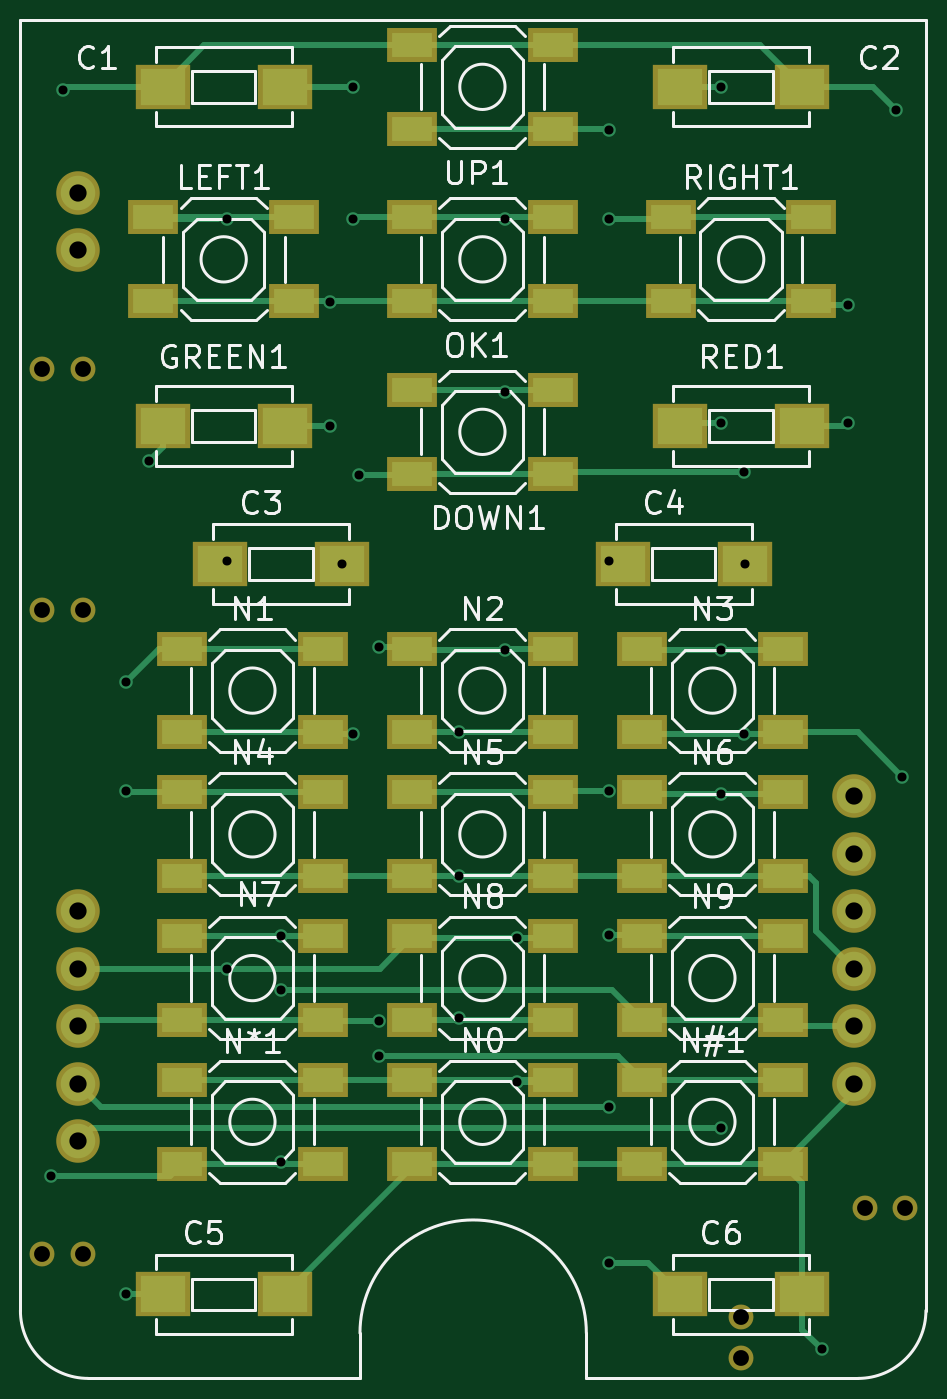
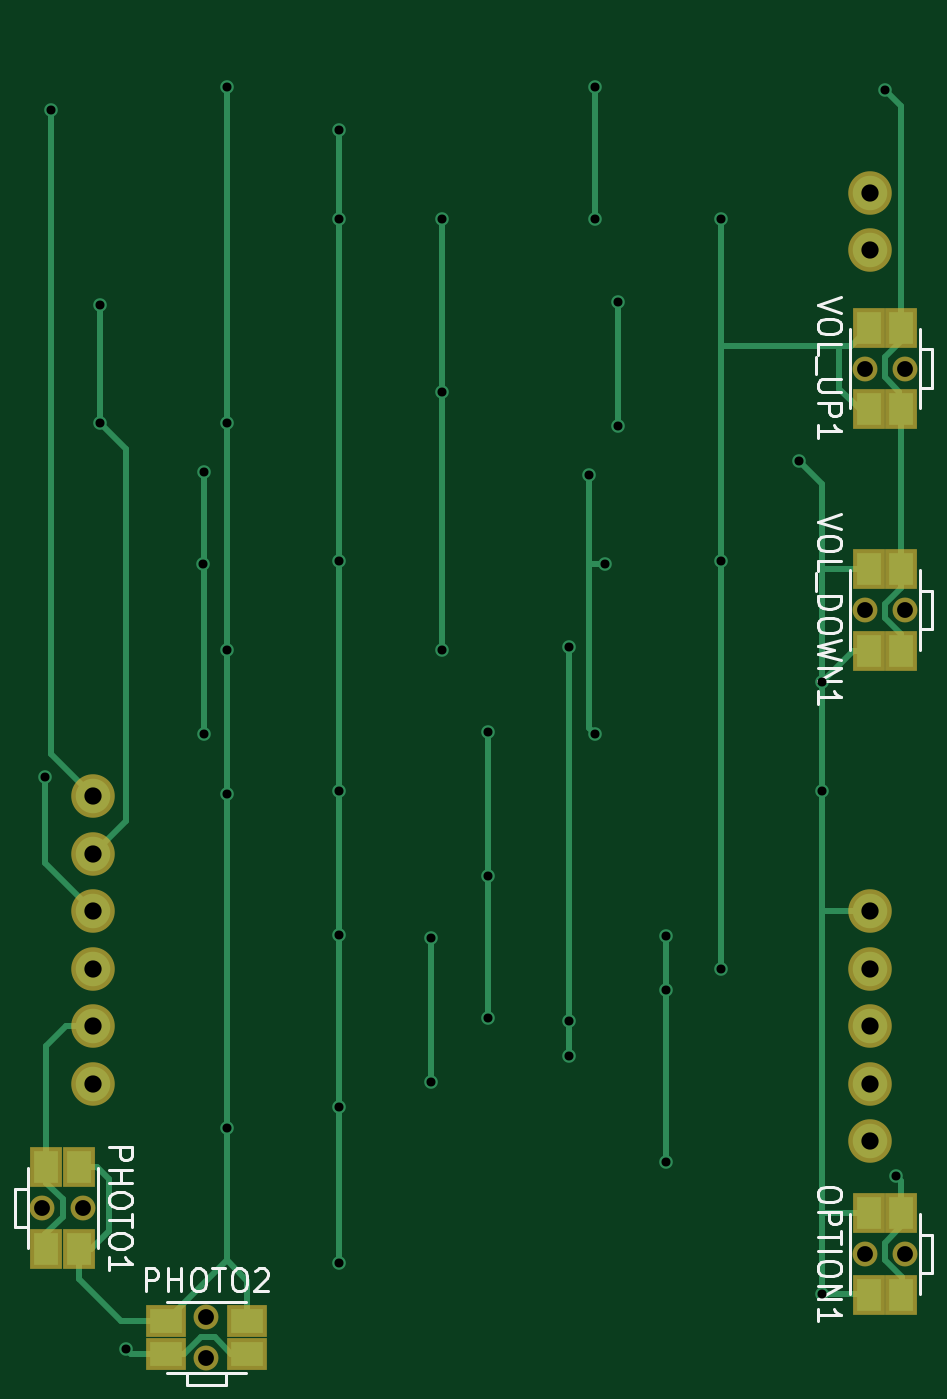
Circuit board: 7 layer files. Board 37.8 x 57.8 mm.
- bottom_copper: keypad_prototype-B.Cu.gbl (8615 bytes)
- bottom_mask: keypad_prototype-B.Mask.gbs (1543 bytes)
- bottom_silk: keypad_prototype-B.SilkS.gbo (9760 bytes)
- top_copper: keypad_prototype-F.Cu.gtl (12931 bytes)
- top_mask: keypad_prototype-F.Mask.gts (3187 bytes)
- top_silk: keypad_prototype-F.SilkS.gto (37954 bytes)
- drill: keypad_prototype.drl (1470 bytes)

=== bottom_copper: keypad_prototype-B.Cu.gbl (8615 bytes, source omitted) ===
=== bottom_mask: keypad_prototype-B.Mask.gbs ===
G04 #@! TF.FileFunction,Soldermask,Bot*
%FSLAX46Y46*%
G04 Gerber Fmt 4.6, Leading zero omitted, Abs format (unit mm)*
G04 Created by KiCad (PCBNEW 4.0.4-stable) date 12/08/16 18:12:57*
%MOMM*%
%LPD*%
G01*
G04 APERTURE LIST*
%ADD10C,0.100000*%
%ADD11R,1.450000X1.800000*%
%ADD12C,1.100000*%
%ADD13R,1.800000X1.450000*%
%ADD14C,1.924000*%
G04 APERTURE END LIST*
D10*
D11*
X151093000Y-157712000D03*
X151093000Y-161312000D03*
X149643000Y-157712000D03*
X149643000Y-161312000D03*
D12*
X151268000Y-159512000D03*
X149468000Y-159512000D03*
D11*
X185965000Y-159280000D03*
X185965000Y-155680000D03*
X187415000Y-159280000D03*
X187415000Y-155680000D03*
D12*
X185790000Y-157480000D03*
X187590000Y-157480000D03*
D13*
X178540000Y-162470000D03*
X182140000Y-162470000D03*
X178540000Y-163920000D03*
X182140000Y-163920000D03*
D12*
X180340000Y-162295000D03*
X180340000Y-164095000D03*
D14*
X151041100Y-154533600D03*
X151041100Y-151993600D03*
X151041100Y-149453600D03*
X151041100Y-146913600D03*
X151041100Y-144373600D03*
X185331100Y-139293600D03*
X185331100Y-141833600D03*
X185331100Y-144373600D03*
X185331100Y-146913600D03*
X185331100Y-149453600D03*
X185331100Y-151993600D03*
X151041100Y-115163600D03*
X151041100Y-112623600D03*
D11*
X151093000Y-129264000D03*
X151093000Y-132864000D03*
X149643000Y-129264000D03*
X149643000Y-132864000D03*
D12*
X151268000Y-131064000D03*
X149468000Y-131064000D03*
D11*
X151093000Y-118596000D03*
X151093000Y-122196000D03*
X149643000Y-118596000D03*
X149643000Y-122196000D03*
D12*
X151268000Y-120396000D03*
X149468000Y-120396000D03*
M02*

=== bottom_silk: keypad_prototype-B.SilkS.gbo (9760 bytes, source omitted) ===
=== top_copper: keypad_prototype-F.Cu.gtl (12931 bytes, source omitted) ===
=== top_mask: keypad_prototype-F.Mask.gts ===
G04 #@! TF.FileFunction,Soldermask,Top*
%FSLAX46Y46*%
G04 Gerber Fmt 4.6, Leading zero omitted, Abs format (unit mm)*
G04 Created by KiCad (PCBNEW 4.0.4-stable) date 12/08/16 18:12:57*
%MOMM*%
%LPD*%
G01*
G04 APERTURE LIST*
%ADD10C,0.100000*%
%ADD11R,2.200000X1.500000*%
%ADD12C,1.100000*%
%ADD13C,1.924000*%
%ADD14R,2.400000X2.000000*%
G04 APERTURE END LIST*
D10*
D11*
X165810000Y-121340000D03*
X172010000Y-121340000D03*
X165810000Y-125040000D03*
X172010000Y-125040000D03*
X154380000Y-113720000D03*
X160580000Y-113720000D03*
X154380000Y-117420000D03*
X160580000Y-117420000D03*
X175970000Y-151820000D03*
X182170000Y-151820000D03*
X175970000Y-155520000D03*
X182170000Y-155520000D03*
X155650000Y-151820000D03*
X161850000Y-151820000D03*
X155650000Y-155520000D03*
X161850000Y-155520000D03*
X165810000Y-151820000D03*
X172010000Y-151820000D03*
X165810000Y-155520000D03*
X172010000Y-155520000D03*
X155650000Y-132770000D03*
X161850000Y-132770000D03*
X155650000Y-136470000D03*
X161850000Y-136470000D03*
X165810000Y-132770000D03*
X172010000Y-132770000D03*
X165810000Y-136470000D03*
X172010000Y-136470000D03*
X175970000Y-132770000D03*
X182170000Y-132770000D03*
X175970000Y-136470000D03*
X182170000Y-136470000D03*
X155650000Y-139120000D03*
X161850000Y-139120000D03*
X155650000Y-142820000D03*
X161850000Y-142820000D03*
X165810000Y-139120000D03*
X172010000Y-139120000D03*
X165810000Y-142820000D03*
X172010000Y-142820000D03*
X175970000Y-139120000D03*
X182170000Y-139120000D03*
X175970000Y-142820000D03*
X182170000Y-142820000D03*
X161850000Y-149170000D03*
X155650000Y-149170000D03*
X161850000Y-145470000D03*
X155650000Y-145470000D03*
X165810000Y-145470000D03*
X172010000Y-145470000D03*
X165810000Y-149170000D03*
X172010000Y-149170000D03*
X175970000Y-145470000D03*
X182170000Y-145470000D03*
X175970000Y-149170000D03*
X182170000Y-149170000D03*
X165810000Y-113720000D03*
X172010000Y-113720000D03*
X165810000Y-117420000D03*
X172010000Y-117420000D03*
D12*
X151268000Y-159512000D03*
X149468000Y-159512000D03*
X185790000Y-157480000D03*
X187590000Y-157480000D03*
X180340000Y-162295000D03*
X180340000Y-164095000D03*
D11*
X177240000Y-113720000D03*
X183440000Y-113720000D03*
X177240000Y-117420000D03*
X183440000Y-117420000D03*
D13*
X151041100Y-154533600D03*
X151041100Y-151993600D03*
X151041100Y-149453600D03*
X151041100Y-146913600D03*
X151041100Y-144373600D03*
X185331100Y-139293600D03*
X185331100Y-141833600D03*
X185331100Y-144373600D03*
X185331100Y-146913600D03*
X185331100Y-149453600D03*
X185331100Y-151993600D03*
X151041100Y-115163600D03*
X151041100Y-112623600D03*
D11*
X172010000Y-109800000D03*
X165810000Y-109800000D03*
X172010000Y-106100000D03*
X165810000Y-106100000D03*
D12*
X151268000Y-131064000D03*
X149468000Y-131064000D03*
X151268000Y-120396000D03*
X149468000Y-120396000D03*
D14*
X154780000Y-107950000D03*
X160180000Y-107950000D03*
X183040000Y-107950000D03*
X177640000Y-107950000D03*
X162720000Y-129032000D03*
X157320000Y-129032000D03*
X180500000Y-129032000D03*
X175100000Y-129032000D03*
X160180000Y-161290000D03*
X154780000Y-161290000D03*
X183040000Y-161290000D03*
X177640000Y-161290000D03*
X160180000Y-122936000D03*
X154780000Y-122936000D03*
X183040000Y-122936000D03*
X177640000Y-122936000D03*
M02*

=== top_silk: keypad_prototype-F.SilkS.gto (37954 bytes, source omitted) ===
=== drill: keypad_prototype.drl ===
M48
;DRILL file {KiCad 4.0.4-stable} date 12/08/16 18:10:12
;FORMAT={-:-/ absolute / metric / decimal}
FMAT,2
METRIC,TZ
T1C0.400
T2C0.762
T3C0.700
%
G90
G05
M71
T1
X149.86Y-156.083
X150.368Y-108.077
X153.162Y-134.239
X153.162Y-139.065
X153.162Y-161.29
X154.178Y-124.46
X157.607Y-113.792
X157.607Y-128.905
X157.607Y-146.939
X160.02Y-145.47
X160.02Y-147.828
X160.02Y-155.448
X162.179Y-117.475
X162.179Y-122.936
X162.72Y-129.032
X163.195Y-107.95
X163.195Y-113.792
X163.195Y-136.525
X163.449Y-125.095
X164.338Y-132.715
X164.338Y-149.225
X164.338Y-150.749
X167.894Y-136.47
X167.894Y-142.82
X167.894Y-149.098
X169.926Y-113.792
X169.926Y-121.412
X169.926Y-132.842
X170.434Y-145.542
X170.434Y-151.892
X174.498Y-109.855
X174.498Y-113.792
X174.498Y-128.905
X174.498Y-139.065
X174.498Y-145.415
X174.498Y-153.035
X174.498Y-159.893
X179.451Y-107.95
X179.451Y-122.809
X179.451Y-132.842
X179.451Y-139.192
X179.451Y-153.924
X180.467Y-124.968
X180.467Y-136.525
X180.5Y-129.032
X183.896Y-163.703
X185.039Y-117.602
X185.039Y-122.809
X187.198Y-108.966
X187.452Y-138.43
T2
X151.041Y-112.624
X151.041Y-115.164
X151.041Y-144.374
X151.041Y-146.914
X151.041Y-149.454
X151.041Y-151.994
X151.041Y-154.534
X185.331Y-139.294
X185.331Y-141.834
X185.331Y-144.374
X185.331Y-146.914
X185.331Y-149.454
X185.331Y-151.994
T3
X149.468Y-120.396
X149.468Y-131.064
X149.468Y-159.512
X151.268Y-120.396
X151.268Y-131.064
X151.268Y-159.512
X180.34Y-162.295
X180.34Y-164.095
X185.79Y-157.48
X187.59Y-157.48
T0
M30
